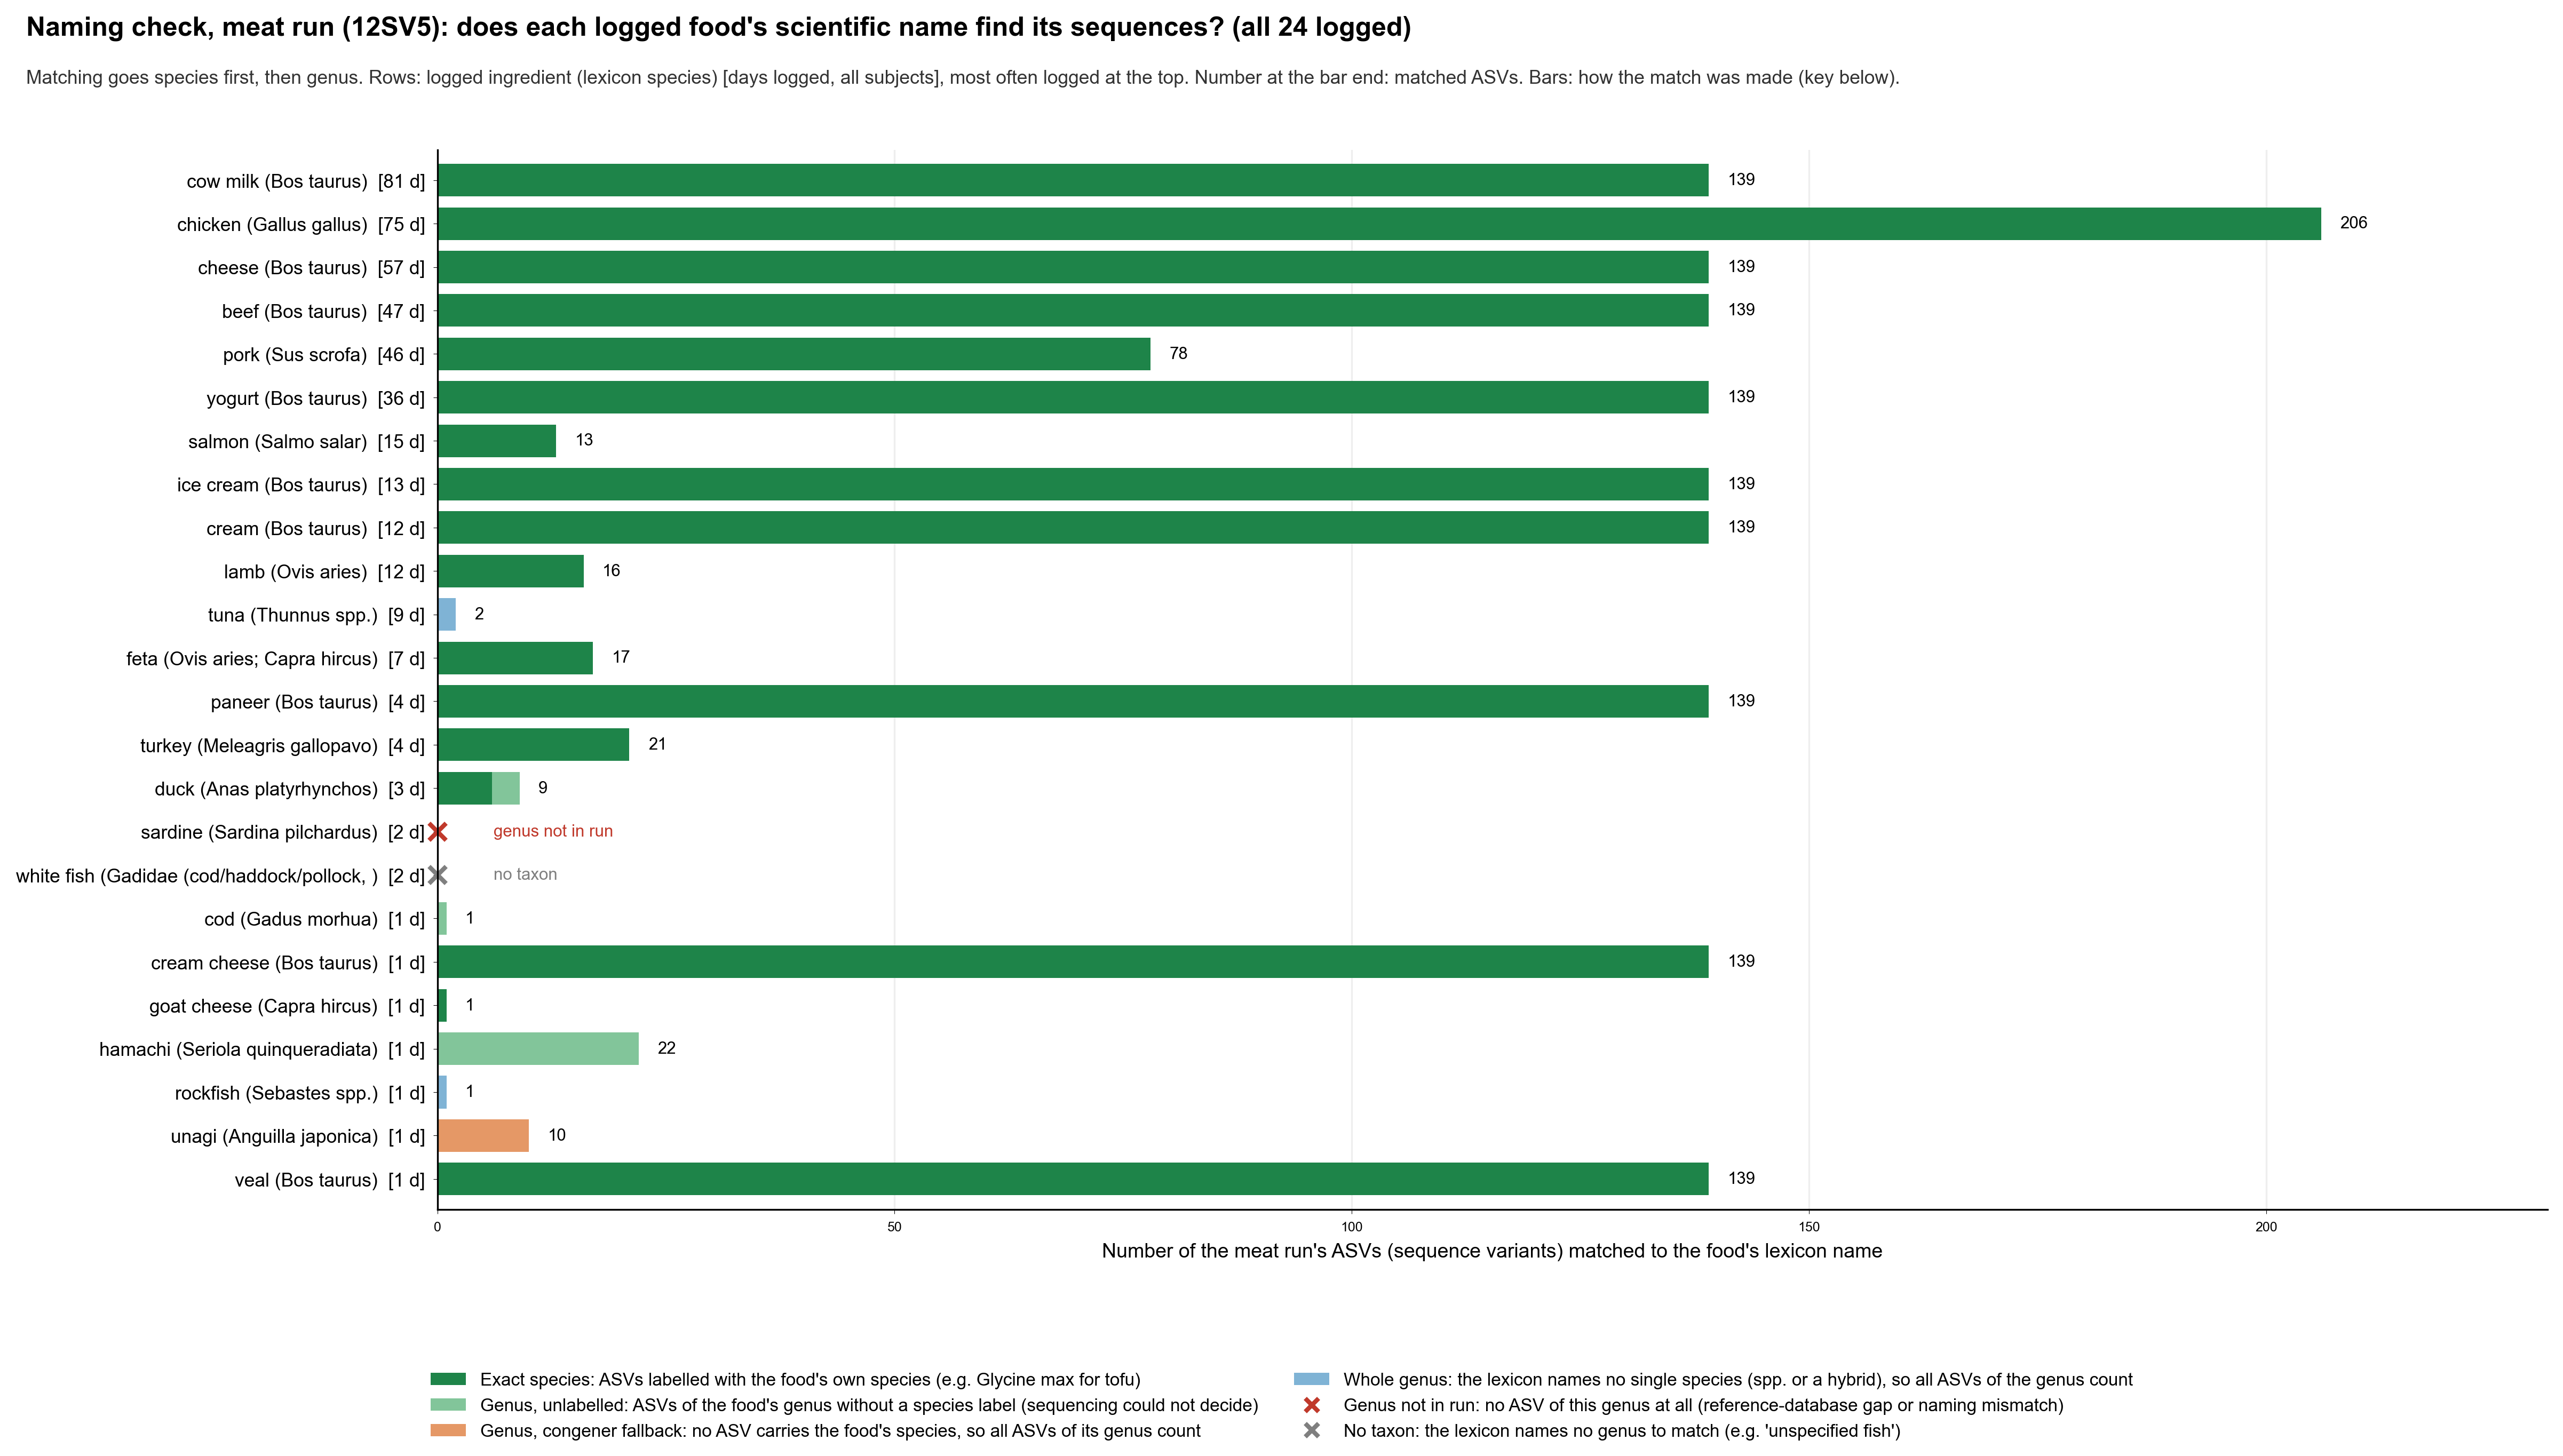

Source data for this figure (header and first rows):
ingredient, run, lexicon species, status, exact, unlabelled, fallback, whole_genus, compatible, reads, run labels for the genus, food taxon, days_logged
cow milk, meat, Bos taurus, exact species, 139, 0, 0, 0, 139, 3316881, Bos taurus (139), Bos grunniens x Bos ta…, Bos taurus, 81
chicken, meat, Gallus gallus, exact species, 206, 0, 0, 0, 206, 6404993, Gallus gallus (206), Gallus gallus, 75
cheese, meat, Bos taurus, exact species, 139, 0, 0, 0, 139, 3316881, Bos taurus (139), Bos grunniens x Bos ta…, Bos taurus, 57
beef, meat, Bos taurus, exact species, 139, 0, 0, 0, 139, 3316881, Bos taurus (139), Bos grunniens x Bos ta…, Bos taurus, 47
pork, meat, Sus scrofa, exact species, 78, 0, 0, 0, 78, 769688, Sus scrofa (78), Sus scrofa, 46
yogurt, meat, Bos taurus, exact species, 139, 0, 0, 0, 139, 3316881, Bos taurus (139), Bos grunniens x Bos ta…, Bos taurus, 36
salmon, meat, Salmo salar, exact species, 13, 0, 0, 0, 13, 96163, Salmo salar (13), Salmo salar, 15
ice cream, meat, Bos taurus, exact species, 139, 0, 0, 0, 139, 3316881, Bos taurus (139), Bos grunniens x Bos ta…, Bos taurus, 13
cream, meat, Bos taurus, exact species, 139, 0, 0, 0, 139, 3316881, Bos taurus (139), Bos grunniens x Bos ta…, Bos taurus, 12
lamb, meat, Ovis aries, exact species, 16, 0, 0, 0, 16, 141992, Ovis aries (16), Ovis aries, 12
tuna, meat, Thunnus spp., whole genus (no single species named), 0, 0, 0, 2, 2, 17462, Thunnus alalunga (1), Thunnus spp., 9
feta, meat, Ovis aries; Capra hircus, exact species, 17, 0, 0, 0, 17, 141995, Ovis aries (16); Capra hircus (1), Ovis aries, Capra hircus, 7
paneer, meat, Bos taurus, exact species, 139, 0, 0, 0, 139, 3316881, Bos taurus (139), Bos grunniens x Bos ta…, Bos taurus, 4
turkey, meat, Meleagris gallopavo, exact species, 21, 0, 0, 0, 21, 89390, Meleagris gallopavo (21), Meleagris gallopavo, 4
duck, meat, Anas platyrhynchos, exact species, 6, 3, 0, 0, 9, 57560, Anas platyrhynchos (6), Anas platyrhynchos, 3
sardine, meat, Sardina pilchardus, genus not in run, 0, 0, 0, 0, 0, 0, , , 2
white fish, meat, Gadidae (cod/haddock/pollock, unspecifie…, no taxon, 0, 0, 0, 0, 0, 0, , , 2
cod, meat, Gadus morhua, genus, unlabelled only, 0, 1, 0, 0, 1, 1844, , Gadus morhua, 1
cream cheese, meat, Bos taurus, exact species, 139, 0, 0, 0, 139, 3316881, Bos taurus (139), Bos grunniens x Bos ta…, Bos taurus, 1
goat cheese, meat, Capra hircus, exact species, 1, 0, 0, 0, 1, 3, Capra hircus (1), Capra hircus, 1
hamachi, meat, Seriola quinqueradiata, genus, unlabelled only, 0, 22, 0, 0, 22, 455177, , Seriola quinqueradiata, 1
rockfish, meat, Sebastes spp., whole genus (no single species named), 0, 0, 0, 1, 1, 111, , Sebastes spp., 1
unagi, meat, Anguilla japonica, genus, congener fallback, 0, 0, 10, 0, 10, 27394, Anguilla rostrata (2), Anguilla anguilla…, Anguilla japonica, 1
veal, meat, Bos taurus, exact species, 139, 0, 0, 0, 139, 3316881, Bos taurus (139), Bos grunniens x Bos ta…, Bos taurus, 1
